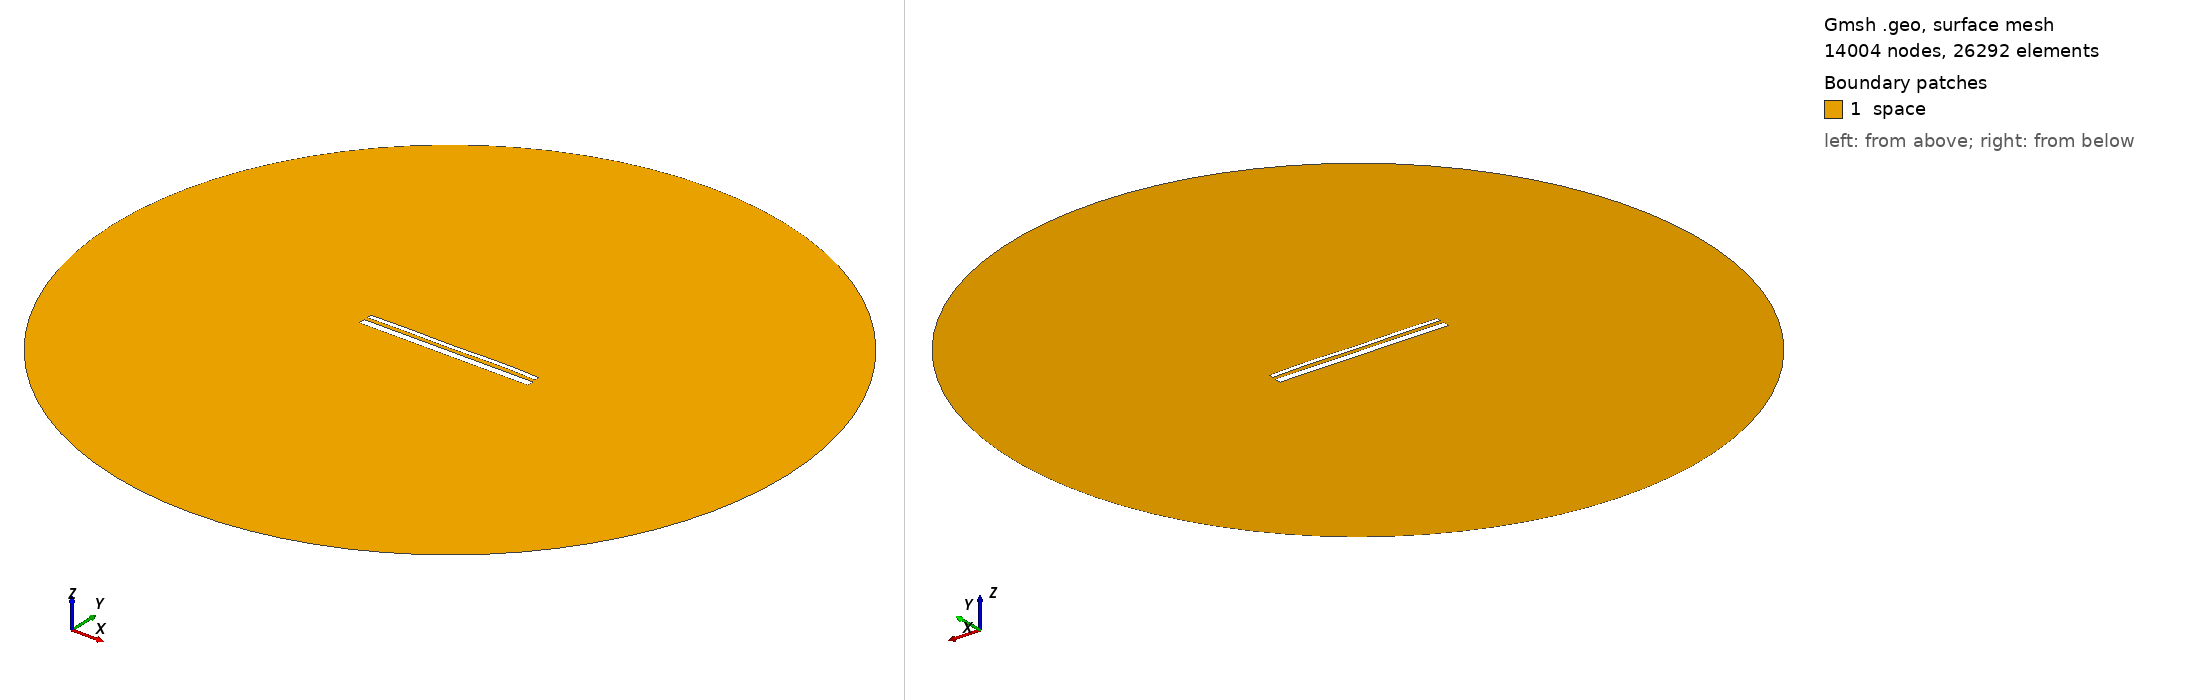

Gmsh geometry script, surface-meshed: 14004 nodes, 26292 surface elements. Boundary patches (legend numbers): 1 space. Left view from above one corner, right view from below the opposite corner. Legend entries are the model's physical surfaces. The drawing asked Gmsh for element sizes between 1% and 20% of the model's largest extent; the script's own settings can give other sizes.

=== 13710.geo (drawn) ===
//---------------------------------------
// Geometry kernel
//---------------------------------------

SetFactory("OpenCASCADE");



//---------------------------------------
// Parameters of the geometry
//---------------------------------------

// Overetch of the upper plate
overetch = 0.5;

// Distance between the plates
distance = 1.75;

// Discretization over the x axis (for the deformation)
nx = 50; 

// Length of the plate
L = 100 - overetch; 

// Number of modes
n = 4; 

// 1st mode coefficient
coeff(1) = 0.15;
beta(1) = 0.596864 * 3.1415926535 / L;

// 2nd mode coefficient
coeff(2) = 0.07499999999999998;
beta(2) = 1.49418 * 3.1415926535 / L;

// 3rd mode coefficient
coeff(3) = -0.075;
beta(3) = 2.50025 * 3.1415926535 / L;

// 4th mode coefficient
coeff(4) = 0.15;
beta(4) = 3.49999 * 3.1415926535 / L;



//---------------------------------------
// Upper plate (deformed rectangle)
//---------------------------------------

// Coordiantes of the upper plate
xmin = -50;
xmax = 50 - overetch;

// Height of the upper plate
yheight = 4 - 2 * overetch;

// Indexes of the points
UpperID[] = {};
LowerID[] = {};
LeftID[] = {};
RightID[] = {};

// Point index
p = 1;

// Horizontal edges
For i In {1:nx}
    x = xmin + (i-1)*(xmax - xmin)/(nx-1);

    y_bottom = distance / 2 + overetch;
    For j In {1:n}
        C = (Cosh(beta(j)*L) + Cos(beta(j)*L)) / (Sinh(beta(j)*L) + Sin(beta(j)*L));
        y_bottom  = y_bottom + coeff(j) * (Cosh(beta(j)*(x+50)) - Cos(beta(j)*(x+50)) - C * (Sinh(beta(j)*(x+50)) - Sin(beta(j)*(x+50))));
    EndFor

    y_top = y_bottom + yheight;

    Point(p) = {x, y_top, 0, 1.0};
    UpperID[i] = p;
    p = p + 1;

    Point(p) = {x, y_bottom, 0, 1.0};
    LowerID[i] = p;
    p = p + 1;
EndFor

// Create point lists
UpperPts[] = {}; LowerPts[] = {};
For i In {1:nx}
  UpperPts[] += {UpperID[i]};
  LowerPts[] += {LowerID[i]};
EndFor

// Build splines
Spline(1) = {UpperPts[]};
Spline(2) = {LowerPts[]};
Line(3) = {LowerPts[nx-1], UpperPts[nx-1]};
Line(4) = {LowerPts[0], UpperPts[0]};

// Build the plane surface
Curve Loop(1) = {2, 3, -1, -4};
Plane Surface(1) = {1};



//---------------------------------------
// Lower plate (rectangle)
//---------------------------------------

// Vertices
Point(1001) = {-50, -1, 0, 1.0};
Point(1002) = { 50, -1, 0, 1.0};
Point(1003) = { 50,  -5, 0, 1.0};
Point(1004) = {-50,  -5, 0, 1.0};

// Edges
Line(5) = {1001, 1002};
Line(6) = {1002, 1003};
Line(7) = {1003, 1004};
Line(8) = {1004, 1001};

// Plane surface
Line Loop(2) = {5, 6, 7, 8};
Plane Surface(2) = {2}; 



//---------------------------------------
// Outer (fictious) boundary
//---------------------------------------

// Points
Point(1005) = {0, 0, 0};       // Center
Point(1006) = {200, 0, 0};     // Start point
Point(1007) = {0, 200, 0};     // 90 degrees
Point(1008) = {-200, 0, 0};    // 180 degrees
Point(1009) = {0, -200, 0};    // 270 degrees

// Circle arcs (each needs start, center, end)
Circle(9) = {1006, 1005, 1007};
Circle(10) = {1007, 1005, 1008};
Circle(11) = {1008, 1005, 1009};
Circle(12) = {1009, 1005, 1006};

// Plane surface for the entire domain
Curve Loop(3) = {9, 10, 11, 12};
Surface(3) = {3};

// Subtract the plates from the whole domain to obtain the actual domain where we want to solve the equations
BooleanDifference{ Surface{3}; Delete; }{ Surface{1}; Surface{2}; Delete; }




//---------------------------------------
// Transfinite Lines/Curves
//---------------------------------------

// Set the number of points on the boundaries
r = 7;

// Plates
Transfinite Curve {1, 2} = 50*r Using Progression 1;
Transfinite Curve {3, 4} = 2*r Using Progression 1;
Transfinite Line {5, 7} = 50*r Using Progression 1;
Transfinite Line {6, 8} = 2*r Using Progression 1;

// Outer boundary
Transfinite Line {9, 10, 11, 12} = 20 Using Progression 1;



//---------------------------------------
// Physical groups
//---------------------------------------                

// Physical curves (boundaries)
Physical Line("force_segment", 10) = {2};
Physical Line("upper_plate", 11) = {1, 3, 4};
Physical Line("lower_plate", 12) = {5, 6, 7, 8};
Physical Line("boundary", 20) = {9, 10, 11, 12};

// Physical Surfaces
Physical Surface("space", 30) = {3};



//---------------------------------------
// 6. Generate the Mesh
//---------------------------------------

// 2D mesh generation
Mesh 2;
